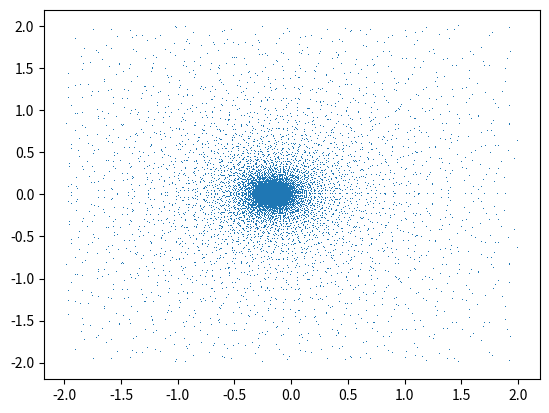

Recreate this plot in Python.
import numpy as np
import matplotlib.pyplot as plt
from typing import List


def generateComplexNumberArray(start, stop, step):
    complexNumbers = []
    for real in np.arange(start, stop, step):
        for imaginary in np.arange(start, stop, step):
            complexNumbers.append(complex(real, imaginary))
    return complexNumbers


def plotComplexNumbers(complexNumbers: List[complex]):
    x = []
    y = []
    for c in complexNumbers:
        x.append(c.real)
        y.append(c.imag)
    plt.plot(x, y, ",")
    plt.show()


STEP = 0.01
mandelbrotSet0 = generateComplexNumberArray(-2, 2, STEP)

# iteration 1
mandelbrotSet1 = []
for c in mandelbrotSet0:
    x = c ** 2 + c
    if 2 > x.real > -2 and 2 > x.imag > -2:
        mandelbrotSet1.append(x)

# iteration 2
mandelbrotSet2 = []
for c in mandelbrotSet1:
    x = c ** 2 + c
    if 2 > x.real > -2 and 2 > x.imag > -2:
        mandelbrotSet2.append(x)

# iteration 3
mandelbrotSet3 = []
for c in mandelbrotSet2:
    x = c ** 2 + c
    if 2 > x.real > -2 and 2 > x.imag > -2:
        mandelbrotSet3.append(x)

# iteration 4
mandelbrotSet4 = []
for c in mandelbrotSet3:
    x = c ** 2 + c
    if 2 > x.real > -2 and 2 > x.imag > -2:
        mandelbrotSet4.append(x)

print(len(mandelbrotSet1), len(mandelbrotSet4))
plotComplexNumbers(mandelbrotSet4)
